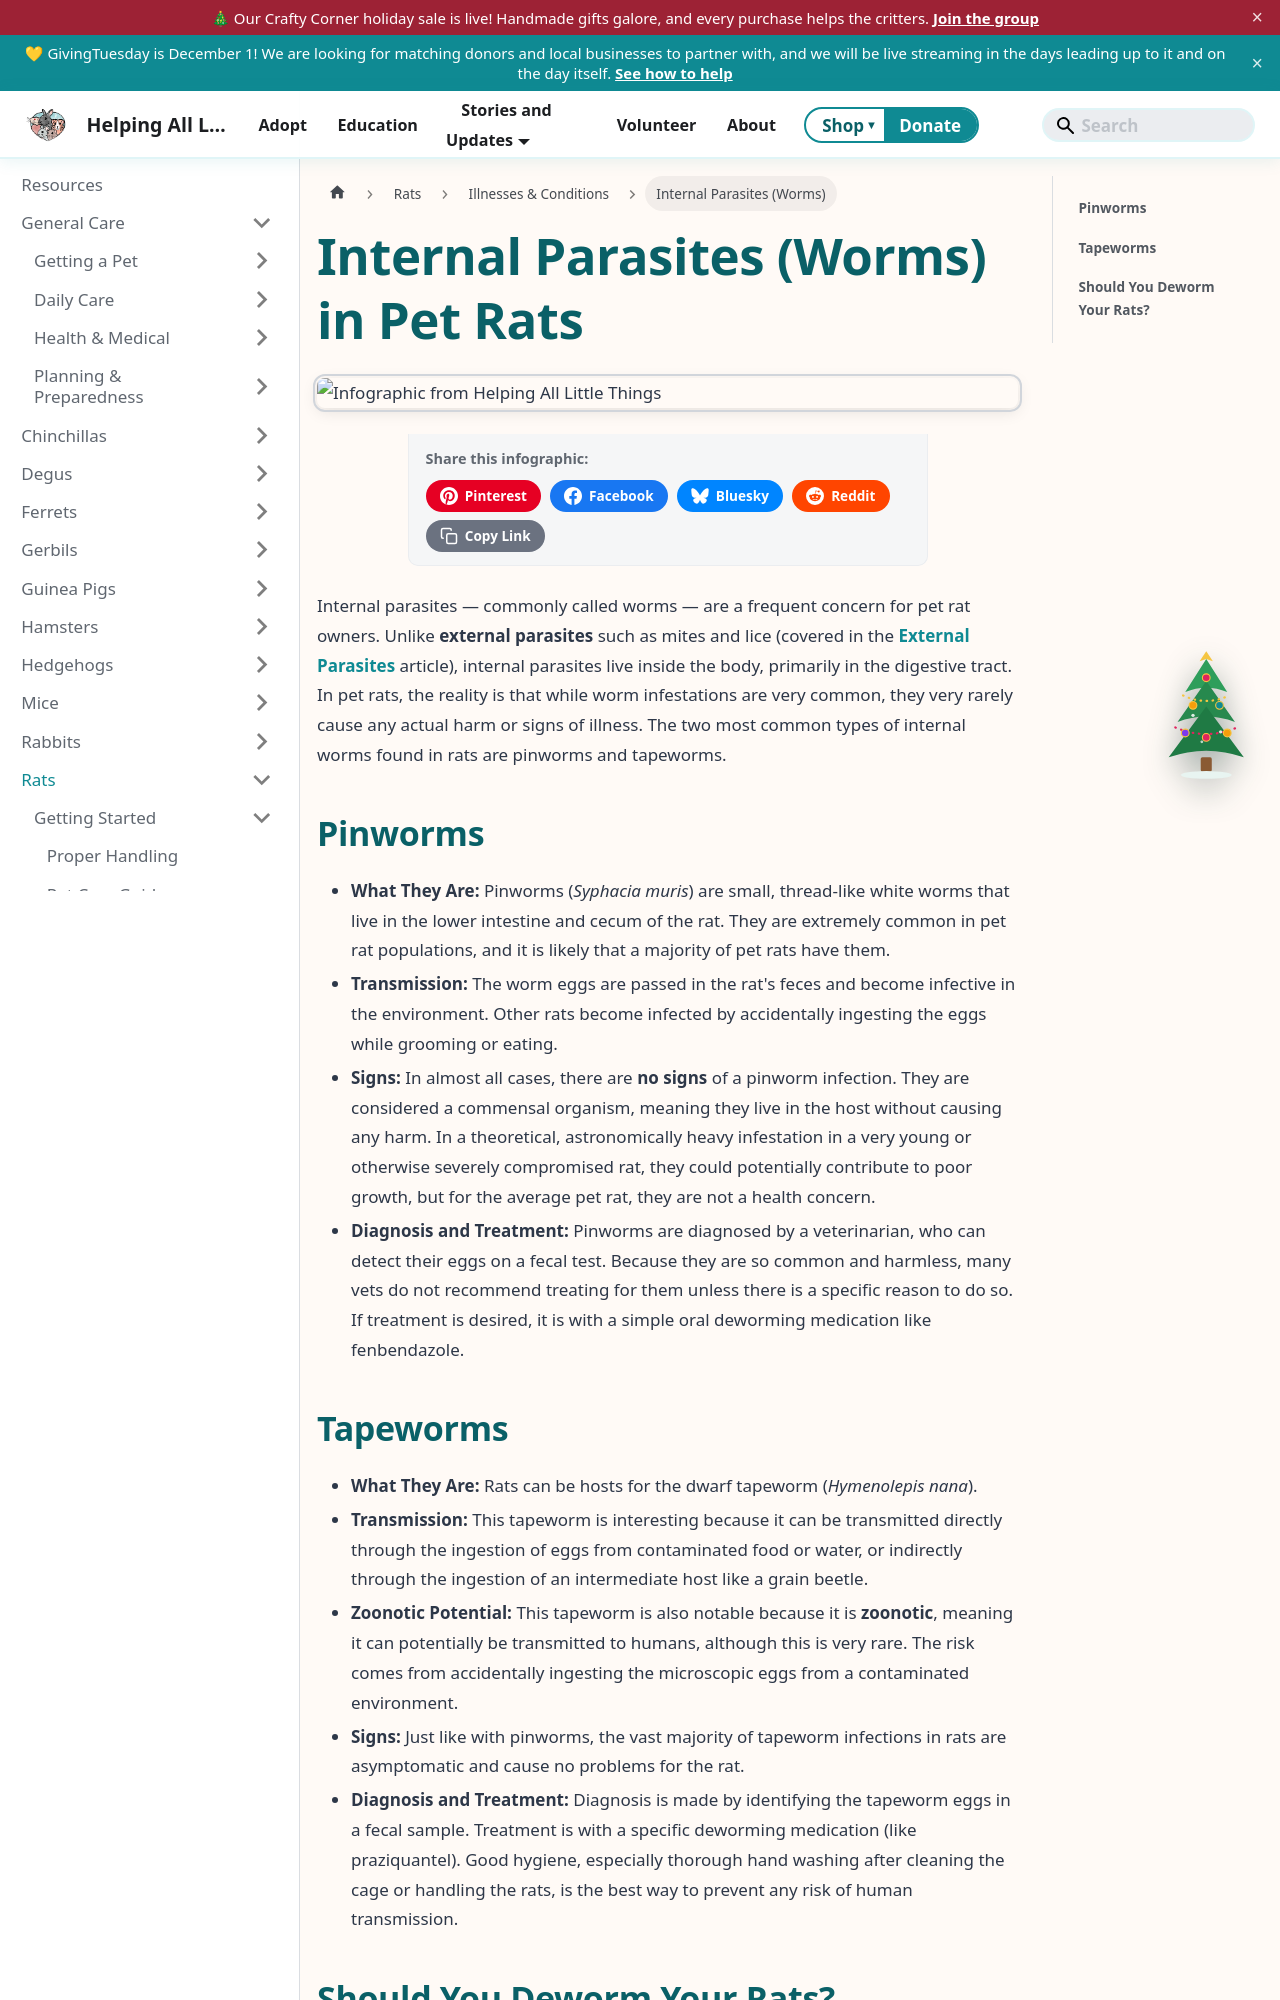

repository: AlannaBurke/haltrescue · page: docs/Rats/illnesses-and-conditions/worms.html · generator: docusaurus

---
sidebar_label: Internal Parasites (Worms)
tags: [rats, parasites, internal parasites, worms]
description: "A guide to internal parasites (worms) in pet rats, including pinworms and tapeworms. Most infections are asymptomatic and harmless, but this guide explains how they are diagnosed and treated."
---
import InfographicShare from '@site/src/components/InfographicShare';

# Internal Parasites (Worms) in Pet Rats

<InfographicShare imageSrc="/img/rats/rat-worms.png" />

Internal parasites — commonly called worms — are a frequent concern for pet rat owners. Unlike **external parasites** such as mites and lice (covered in the [External Parasites](./parasites-in-rats) article), internal parasites live inside the body, primarily in the digestive tract. In pet rats, the reality is that while worm infestations are very common, they very rarely cause any actual harm or signs of illness. The two most common types of internal worms found in rats are pinworms and tapeworms.

## Pinworms

*   **What They Are:** Pinworms (*Syphacia muris*) are small, thread-like white worms that live in the lower intestine and cecum of the rat. They are extremely common in pet rat populations, and it is likely that a majority of pet rats have them.
*   **Transmission:** The worm eggs are passed in the rat's feces and become infective in the environment. Other rats become infected by accidentally ingesting the eggs while grooming or eating.
*   **Signs:** In almost all cases, there are **no signs** of a pinworm infection. They are considered a commensal organism, meaning they live in the host without causing any harm. In a theoretical, astronomically heavy infestation in a very young or otherwise severely compromised rat, they could potentially contribute to poor growth, but for the average pet rat, they are not a health concern.
*   **Diagnosis and Treatment:** Pinworms are diagnosed by a veterinarian, who can detect their eggs on a fecal test. Because they are so common and harmless, many vets do not recommend treating for them unless there is a specific reason to do so. If treatment is desired, it is with a simple oral deworming medication like fenbendazole.
